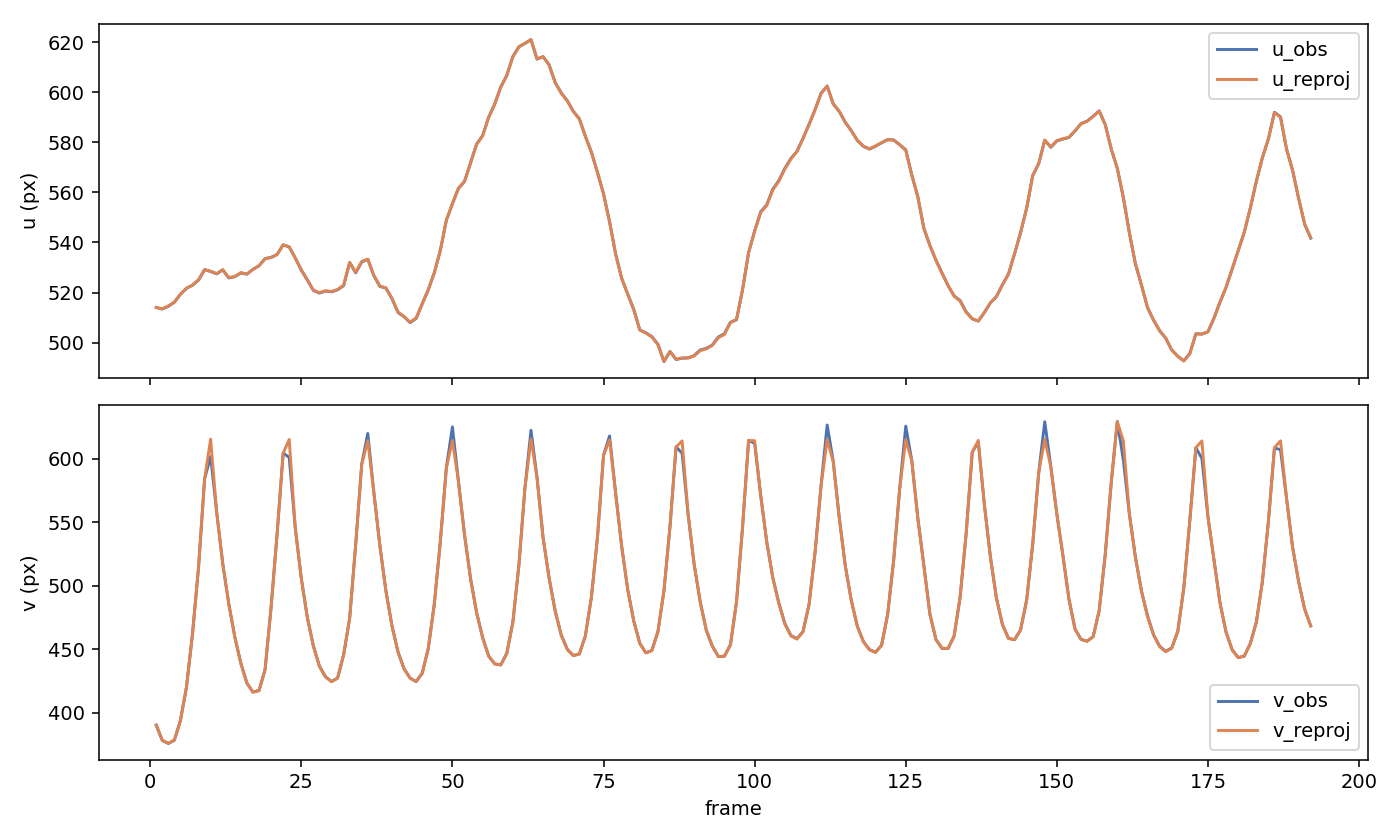

Data behind this chart, as committed beside it:
frame, u_obs, v_obs, u_reproj, v_reproj, error_u, error_v, error_px
1, 514.1, 390.4, 514, 390.2, -0.08826, -0.113, 0.1434
2, 513.4, 378.2, 513.5, 378.4, 0.1078, 0.145, 0.1807
3, 514.5, 375.8, 514.6, 376, 0.1004, 0.1649, 0.193
4, 516.1, 378.4, 516.2, 378.5, 0.07177, 0.09206, 0.1167
5, 519.3, 393.8, 519.4, 394, 0.09063, 0.1517, 0.1767
6, 521.7, 420.1, 521.7, 420.1, 0.06747, -0.006937, 0.06783
7, 522.9, 462.1, 523, 461.9, 0.0812, -0.1792, 0.1967
8, 525, 514.4, 525.1, 514.6, 0.1564, 0.1464, 0.2143
9, 529.1, 584, 529.1, 583.9, -0.000030, -0.07012, 0.07012
10, 528.4, 601.5, 528.5, 615.3, 0.1056, 13.71, 13.71
11, 527.5, 557.8, 527.5, 557.8, 0.06454, 0.06466, 0.09136
12, 529.1, 517.3, 529.1, 517.4, 0.02494, 0.06269, 0.06747
13, 525.8, 485.7, 526, 485.7, 0.1459, 0.006968, 0.1461
14, 526.3, 459.7, 526.4, 459.6, 0.1037, -0.07271, 0.1266
15, 527.8, 438.9, 528, 438.8, 0.1448, -0.1169, 0.1861
16, 527.3, 423.4, 527.4, 423.4, 0.0448, 0.001901, 0.04484
17, 529.3, 416.3, 529.2, 416.2, -0.06239, -0.05141, 0.08084
18, 530.7, 417.6, 530.7, 417.4, 0.02148, -0.1449, 0.1465
19, 533.6, 433.8, 533.4, 433.7, -0.1362, -0.06686, 0.1517
20, 534, 482.8, 534, 482.7, -0.037, -0.09836, 0.1051
21, 535.2, 541, 535.2, 540.8, 0.03186, -0.1133, 0.1177
22, 539.1, 604.3, 539, 604.2, -0.02504, -0.117, 0.1197
23, 538.2, 600.9, 538.3, 615, 0.04915, 14.13, 14.13
24, 533.8, 545.4, 533.8, 545.4, -0.005475, 0.01043, 0.01178
25, 528.9, 505.7, 529.1, 505.7, 0.1473, -0.06295, 0.1602
26, 525, 475, 525.1, 474.8, 0.09124, -0.1128, 0.1451
27, 520.8, 452.6, 521, 452.5, 0.1378, -0.04244, 0.1442
28, 519.8, 436.6, 520, 436.5, 0.1763, -0.09737, 0.2014
29, 520.6, 428.4, 520.7, 428.2, 0.122, -0.1696, 0.2089
30, 520.3, 424.6, 520.4, 424.5, 0.1439, -0.1622, 0.2169
31, 521.1, 427.3, 521.2, 427.2, 0.1402, -0.1019, 0.1734
32, 522.7, 445.6, 523, 445.5, 0.2233, -0.1328, 0.2598
33, 532, 474.3, 532.1, 474.3, 0.1123, -0.002992, 0.1124
34, 527.9, 532.4, 528.1, 532.4, 0.1986, 0.01991, 0.1996
35, 532.2, 595.7, 532.4, 595.6, 0.2193, -0.1417, 0.2611
36, 533.3, 619.7, 533.3, 614.1, 0.0786, -5.633, 5.634
37, 526.7, 573.4, 526.9, 573.3, 0.1334, -0.1205, 0.1797
38, 522.4, 531.5, 522.6, 531.5, 0.1824, -0.001972, 0.1824
39, 521.8, 495.8, 521.9, 495.8, 0.05927, -0.01999, 0.06255
40, 517.6, 468.4, 517.8, 468.4, 0.1657, 0.007916, 0.1658
41, 512, 447.9, 512.2, 447.8, 0.1989, -0.1052, 0.225
42, 510.3, 434.6, 510.5, 434.5, 0.1176, -0.061, 0.1325
43, 508, 427.3, 508.2, 427.3, 0.1917, -0.06728, 0.2032
44, 509.6, 424.5, 509.9, 424.5, 0.2464, -0.01362, 0.2467
45, 515.5, 431.1, 515.5, 431, 0.03279, -0.1045, 0.1095
46, 521.1, 450.5, 521.1, 450.3, 0.03628, -0.1897, 0.1931
47, 527.9, 485.4, 527.9, 485.3, -0.02797, -0.07985, 0.0846
48, 536.8, 534.7, 536.9, 534.6, 0.04951, -0.1133, 0.1237
49, 548.9, 592.8, 548.9, 592.5, 0.02264, -0.2394, 0.2405
50, 555.4, 624.9, 555.5, 614.2, 0.04693, -10.7, 10.7
51, 561.6, 581.9, 561.7, 581.9, 0.06815, 0.02346, 0.07208
52, 564.3, 540.2, 564.4, 540, 0.07728, -0.19, 0.2051
53, 571.8, 505.6, 571.7, 505.5, -0.07313, -0.07799, 0.1069
54, 579.2, 478.8, 579.1, 478.8, -0.1054, -0.004669, 0.1055
55, 582.7, 459.2, 582.6, 459.1, -0.07908, -0.1144, 0.139
56, 590, 444.5, 589.9, 444.5, -0.1006, -0.03622, 0.1069
57, 595.3, 438.5, 595.2, 438.4, -0.07224, -0.1066, 0.1288
58, 602, 437.7, 602, 437.6, -0.01711, -0.07278, 0.07477
59, 606.7, 446.9, 606.7, 446.7, -0.02574, -0.1866, 0.1884
60, 614.2, 471.3, 614.1, 471.1, -0.07879, -0.2148, 0.2288
... 132 more rows
